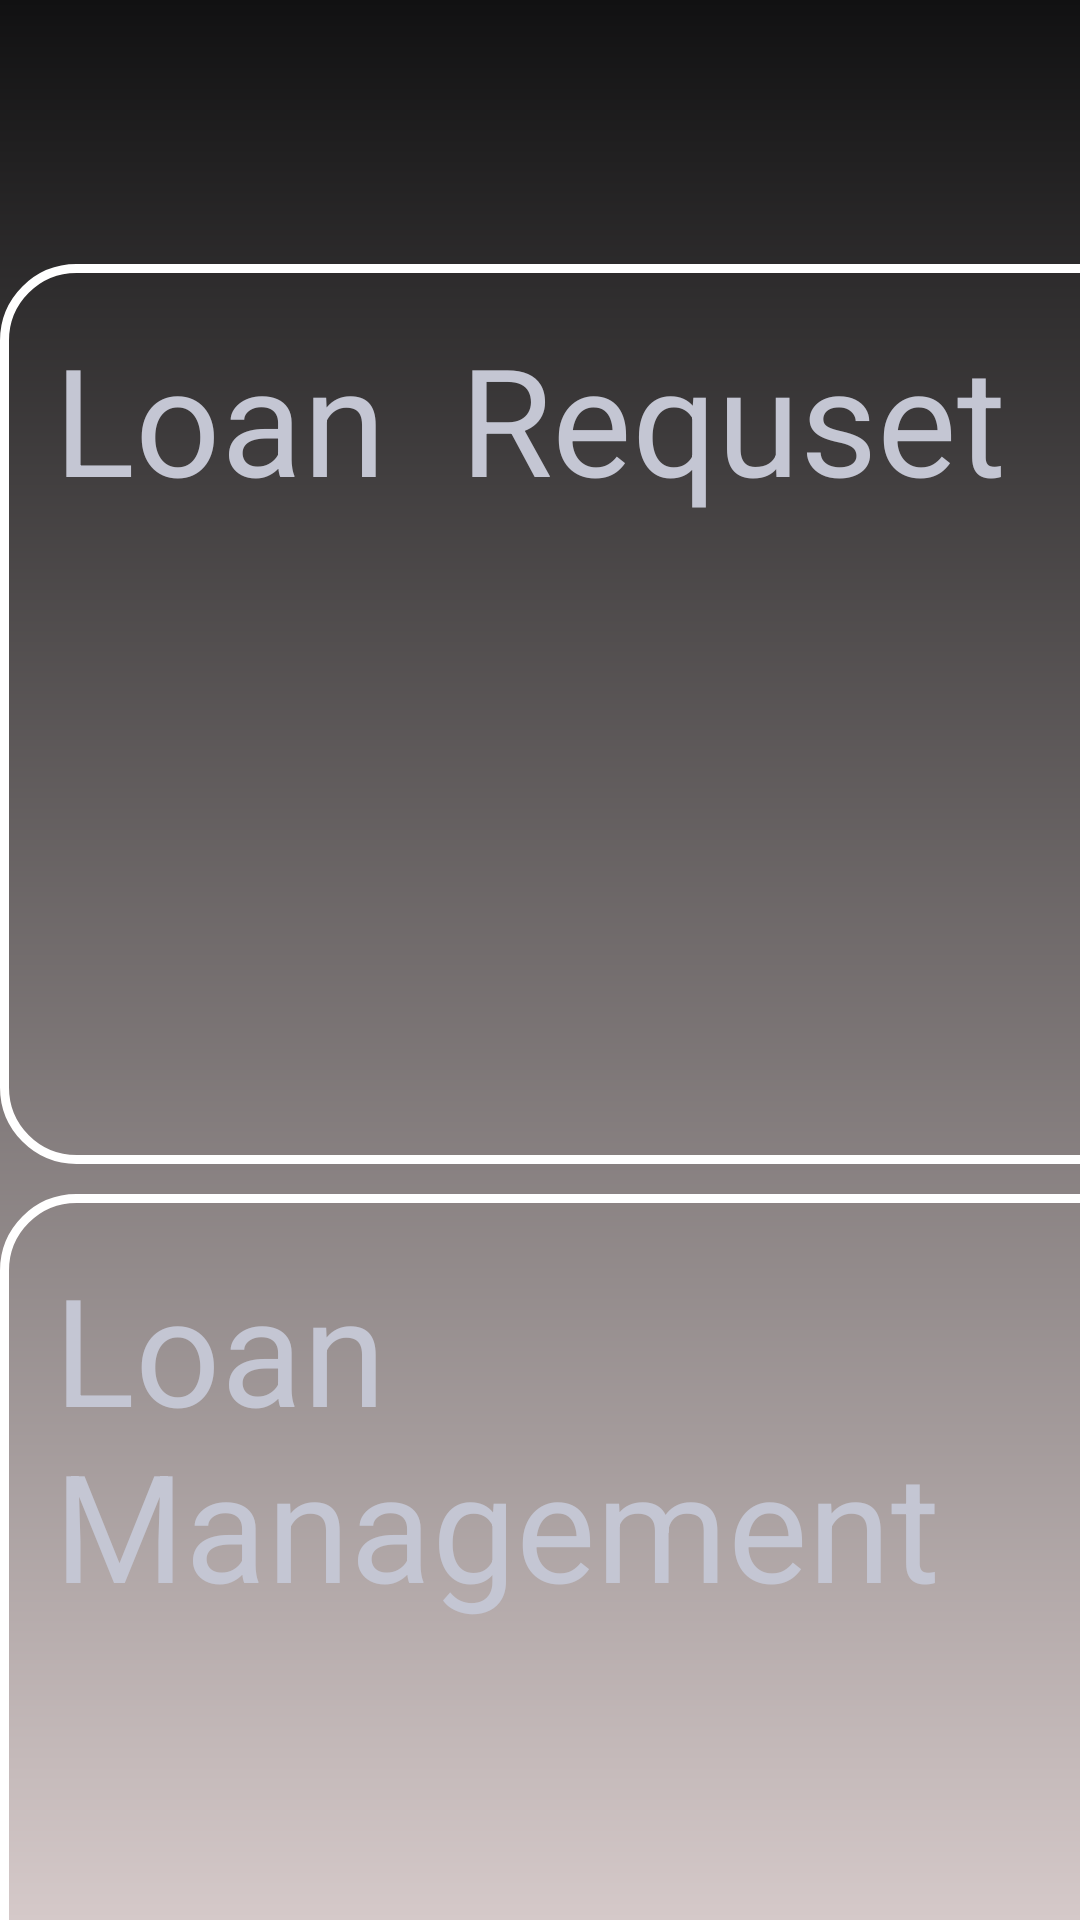

Write the Android layout XML for this screen, with the resource values it uses.
<!-- AndroidManifest.xml: application theme Theme.LoginPage -->
<!-- res/layout/activity_loan.xml -->
<?xml version="1.0" encoding="utf-8"?>

<LinearLayout xmlns:android="http://schemas.android.com/apk/res/android"
    xmlns:app="http://schemas.android.com/apk/res-auto"
    xmlns:tools="http://schemas.android.com/tools"
    android:layout_width="match_parent"
    android:layout_height="match_parent"
    android:background="@drawable/dashboard_background"
    android:orientation="vertical"
    tools:context="ir.ac.kntu.LoanActivity"
    tools:ignore="ExtraText">



    <ImageView
        android:id="@+id/home"
        android:layout_width="64dp"
        android:layout_height="68dp"
        app:srcCompat="@drawable/home"
        android:layout_gravity="end"
        tools:layout_editor_absoluteX="342dp"
        tools:layout_editor_absoluteY="16dp"
        tools:ignore="MissingConstraints" />

    <Button
        android:id="@+id/loan_request"
        android:layout_width="407dp"
        android:layout_height="300dp"
        android:background="@drawable/rectangle"
        android:backgroundTintMode="screen"
        android:padding="18dp"
        android:text="Loan  Requset"
        android:textAllCaps="false"
        android:textColor="#C4C6D3"
        android:textSize="50sp"
        tools:layout_editor_absoluteX="0dp"
        tools:layout_editor_absoluteY="398dp"
        android:layout_marginTop="20dp"
        tools:ignore="MissingConstraints" />

    <Button
        android:id="@+id/loan_management"
        android:layout_width="407dp"
        android:layout_height="300dp"
        android:background="@drawable/rectangle"
        android:backgroundTintMode="screen"
        android:padding="18dp"
        android:text="Loan  Management"
        android:textAllCaps="false"
        android:textColor="#C4C6D3"
        android:textSize="50sp"
        tools:layout_editor_absoluteX="0dp"
        tools:layout_editor_absoluteY="398dp"
        android:layout_marginTop="10dp"
        tools:ignore="MissingConstraints" />



</LinearLayout>
<!-- resources referenced by this layout -->
<resources>
  <!-- drawable dashboard_background (drawable) -->
  <?xml version="1.0" encoding="utf-8"?>
  
  <shape xmlns:android="http://schemas.android.com/apk/res/android">
  
      <gradient android:type="linear" android:angle="100"
          android:startColor="#111112" android:endColor="#D5C9C9" />
  </shape>
  <!-- drawable rectangle (drawable) -->
  <?xml version="1.0" encoding="utf-8"?>
  
  <shape xmlns:android="http://schemas.android.com/apk/res/android"
      android:shape="rectangle">
      <corners android:radius="24dp" />
      <stroke android:width="3dp" android:color="#FFFFFF"/>
  </shape>
</resources>
